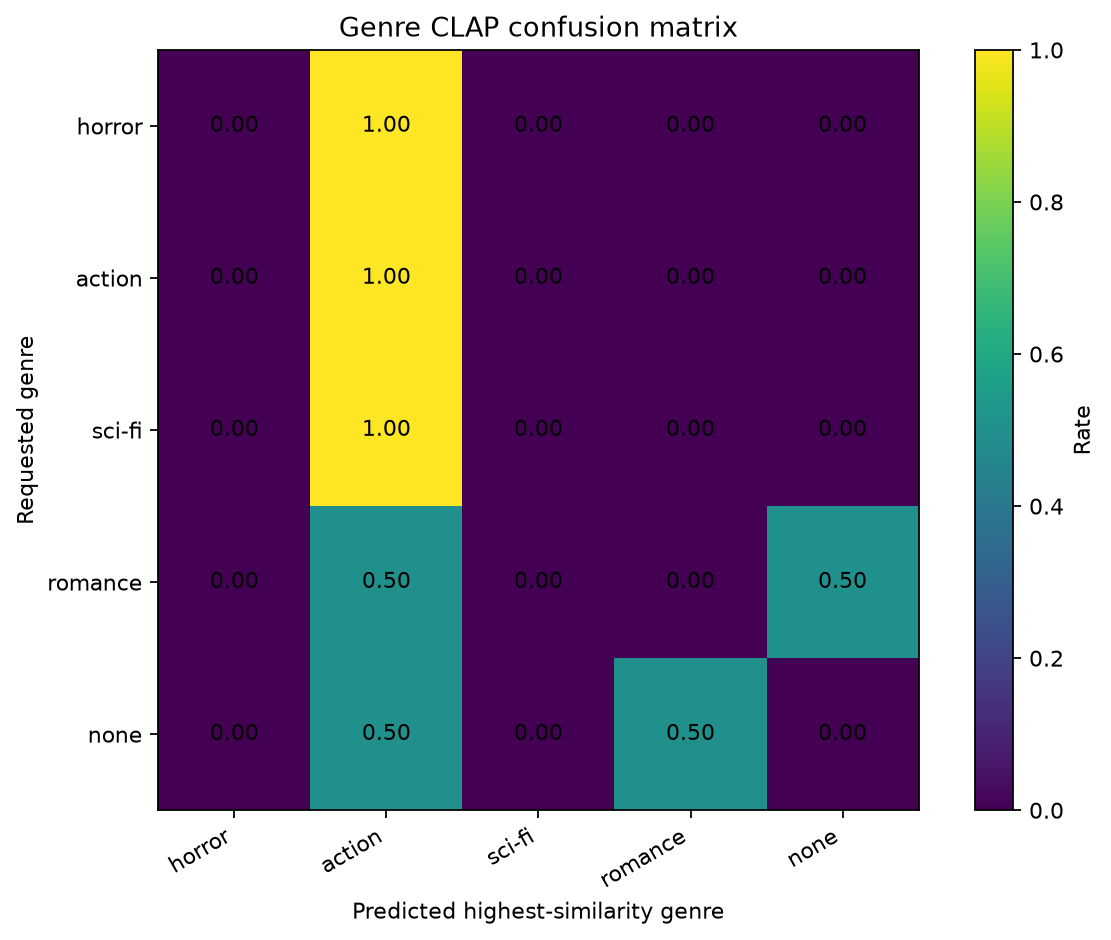

The table this chart was drawn from, first rows:
requested_genre, horror, action, sci-fi, romance, none
horror, 0.0, 1.0, 0.0, 0.0, 0.0
action, 0.0, 1.0, 0.0, 0.0, 0.0
sci-fi, 0.0, 1.0, 0.0, 0.0, 0.0
romance, 0.0, 0.5, 0.0, 0.0, 0.5
none, 0.0, 0.5, 0.0, 0.5, 0.0
